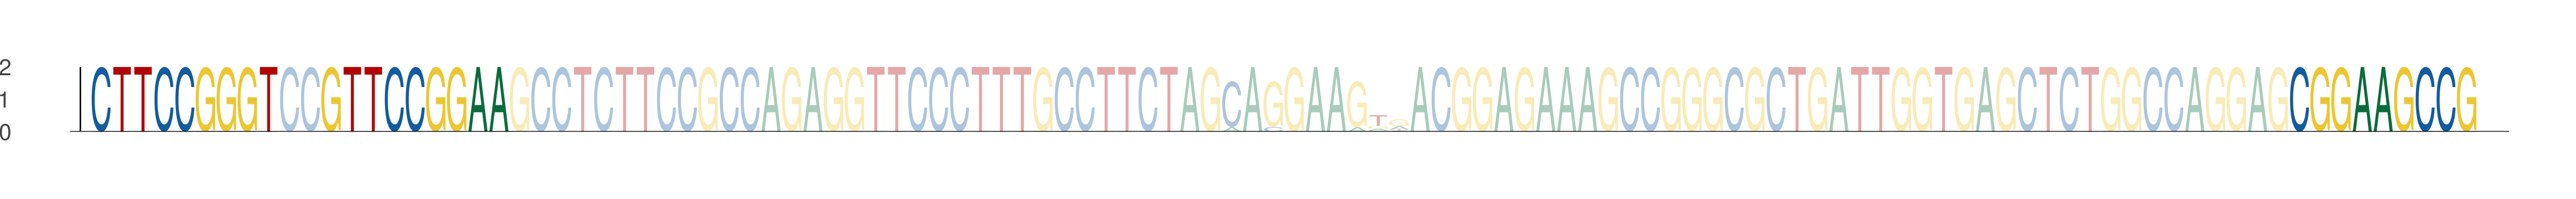

Values plotted in this chart, from the file beside it:
seq_index, start_position, end_position, is_reversed_complement
1063, 26, 35, 0
1063, 37, 46, 0
1063, 131, 140, 0
5965, 26, 35, 0
5965, 37, 46, 0
5965, 131, 140, 0
3544, 26, 35, 0
3544, 37, 46, 0
3544, 131, 140, 0
2290, 26, 35, 0
2290, 37, 46, 0
2290, 131, 140, 0
3052, 26, 35, 0
3052, 37, 46, 0
3052, 131, 140, 0
6137, 26, 35, 0
6137, 37, 46, 0
6137, 131, 140, 0
54, 26, 35, 0
54, 37, 46, 0
54, 131, 140, 0
5480, 26, 35, 0
5480, 37, 46, 0
5480, 131, 140, 0
4838, 26, 35, 0
4838, 37, 46, 0
4838, 131, 140, 0
5880, 26, 35, 0
5880, 37, 46, 0
5880, 131, 140, 0
4158, 26, 35, 0
4158, 37, 46, 0
4158, 131, 140, 0
